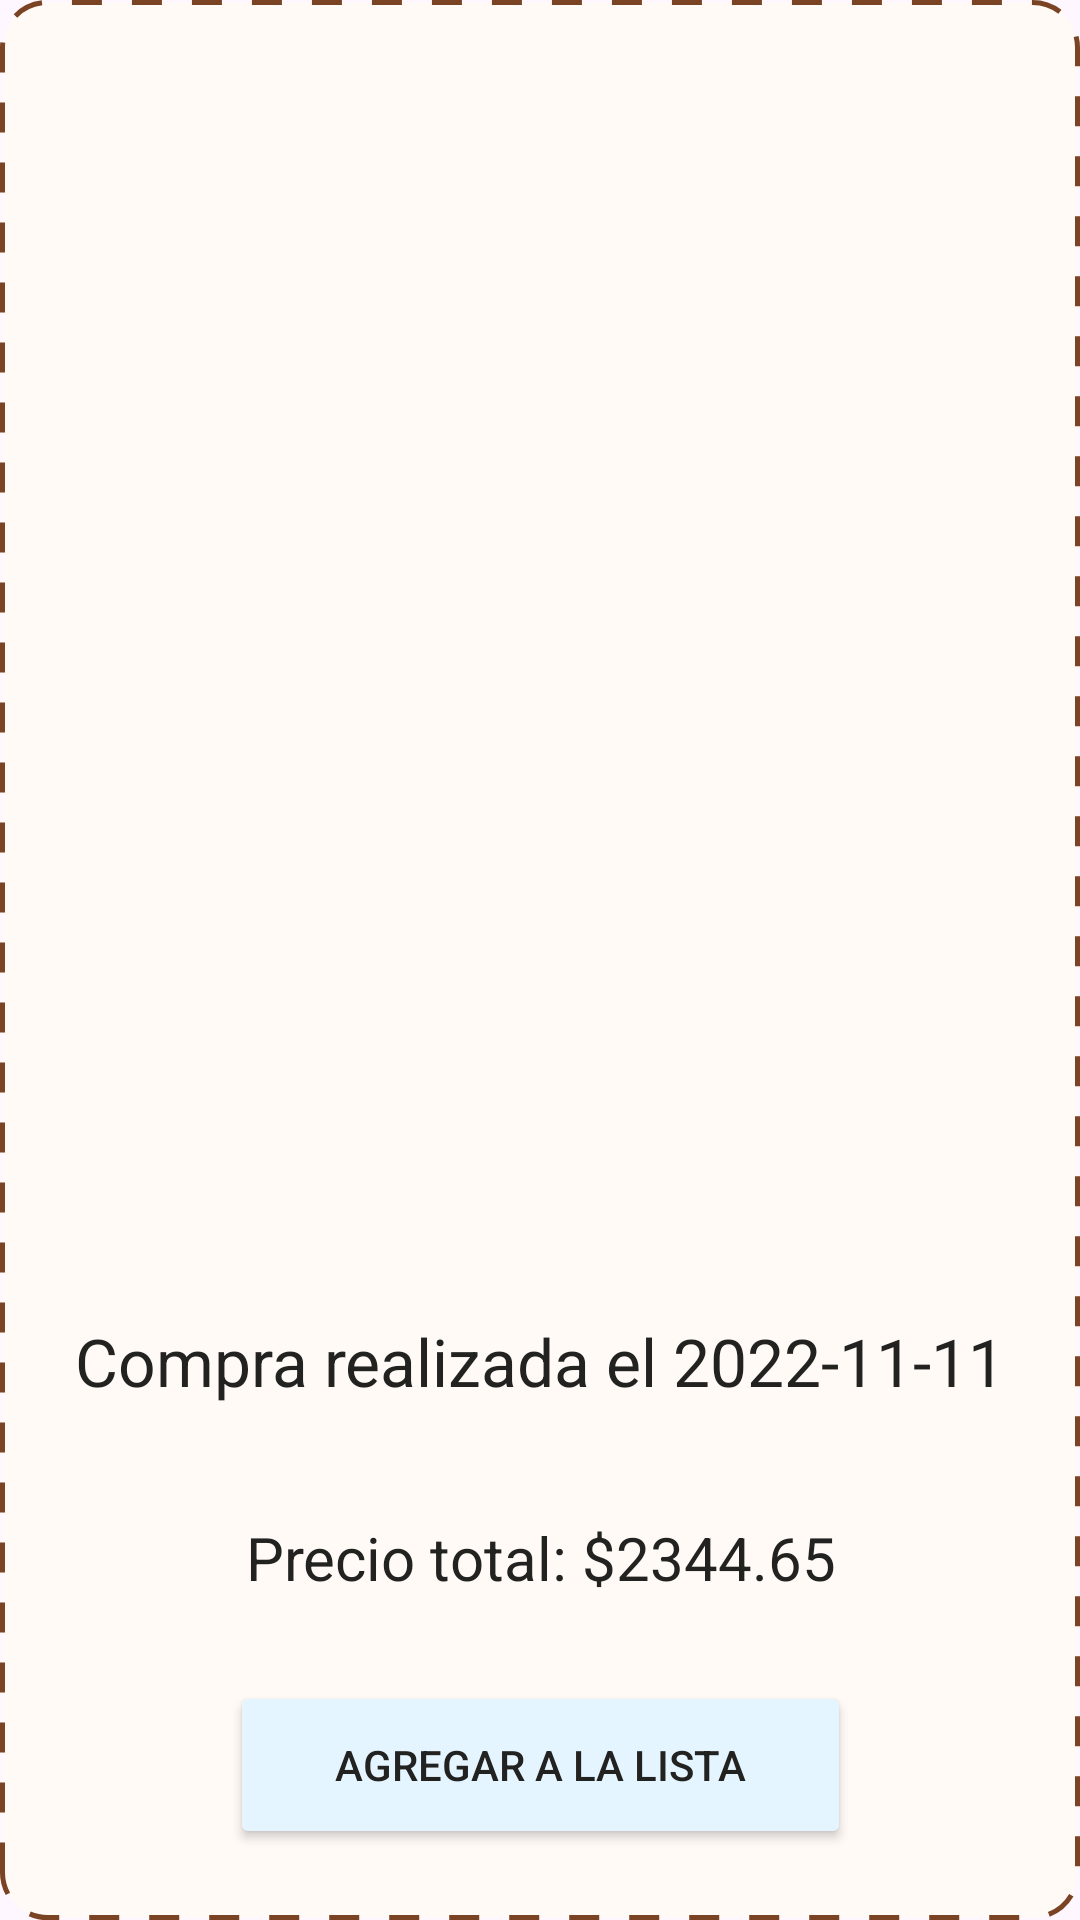

Here is an Android app screen rendered from its layout file. Give the layout XML and the strings, colors and styles it references.
<!-- AndroidManifest.xml: application theme Theme.ListApp -->
<!-- res/layout/popup_historial.xml -->
<?xml version="1.0" encoding="utf-8"?>
<androidx.constraintlayout.widget.ConstraintLayout xmlns:android="http://schemas.android.com/apk/res/android"
    xmlns:app="http://schemas.android.com/apk/res-auto"
    xmlns:tools="http://schemas.android.com/tools"
    android:layout_width="match_parent"
    android:layout_height="match_parent"
    android:background="@drawable/background_pop_up">


    <TextView
        android:id="@+id/txt_nom_prod_popup"
        android:layout_width="wrap_content"
        android:layout_height="wrap_content"
        android:layout_margin="20dp"
        android:layout_marginStart="16dp"
        android:layout_marginEnd="16dp"
        android:gravity="center"
        android:text="Compra realizada el 2022-11-11"
        android:textAppearance="@style/TextAppearance.AppCompat.Body1"
        android:textColor="#222221"
        android:textSize="22sp"
        app:layout_constraintBottom_toTopOf="@+id/txt_cantidad_agregarprod"
        app:layout_constraintEnd_toEndOf="parent"
        app:layout_constraintStart_toStartOf="parent"
        app:layout_constraintTop_toBottomOf="@+id/prods" />

    <TextView
        android:id="@+id/txt_cantidad_agregarprod"
        android:layout_width="296dp"
        android:layout_height="45dp"
        android:layout_marginTop="1dp"
        android:gravity="center"
        android:inputType="number"
        android:text="Precio total: $2344.65"
        android:textColor="#222221"
        android:textSize="20sp"
        app:layout_constraintBottom_toTopOf="@+id/btn_copiar_historial"
        app:layout_constraintEnd_toEndOf="parent"
        app:layout_constraintStart_toStartOf="parent"
        app:layout_constraintTop_toBottomOf="@+id/txt_nom_prod_popup" />

    <ImageView
        android:id="@+id/btn_cerrar_popup"
        android:layout_width="40dp"
        android:layout_height="40dp"
        android:layout_marginStart="12dp"
        app:layout_constraintBottom_toBottomOf="parent"
        app:layout_constraintEnd_toEndOf="parent"
        app:layout_constraintHorizontal_bias="0.0"
        app:layout_constraintStart_toStartOf="parent"
        app:layout_constraintTop_toTopOf="parent"
        app:layout_constraintVertical_bias="0.023"
        app:srcCompat="@drawable/cancel_icon" />

    <Button
        android:id="@+id/btn_copiar_historial"
        android:layout_width="207dp"
        android:layout_height="56dp"
        android:layout_marginTop="11dp"
        android:layout_marginBottom="16dp"
        android:text="Agregar a la Lista"
        android:textColor="#222221"
        app:backgroundTint="#E4F5FF"
        app:layout_constraintBottom_toBottomOf="parent"
        app:layout_constraintEnd_toEndOf="parent"
        app:layout_constraintStart_toStartOf="parent"
        app:layout_constraintTop_toBottomOf="@+id/txt_cantidad_agregarprod" />

    <androidx.recyclerview.widget.RecyclerView
        android:id="@+id/prods"
        android:layout_width="0dp"
        android:layout_height="320dp"
        android:layout_margin="15dp"
        android:layout_marginStart="5dp"
        android:layout_marginTop="16dp"
        android:layout_marginEnd="5dp"
        android:padding="10dp"
        app:layout_constraintBottom_toTopOf="@+id/txt_nom_prod_popup"
        app:layout_constraintEnd_toEndOf="parent"
        app:layout_constraintStart_toStartOf="parent"
        app:layout_constraintTop_toBottomOf="@+id/btn_cerrar_popup" />


</androidx.constraintlayout.widget.ConstraintLayout>
<!-- resources referenced by this layout -->
<resources>
  <!-- drawable background_pop_up (drawable) -->
  <?xml version="1.0" encoding="utf-8"?>
  <selector xmlns:android="http://schemas.android.com/apk/res/android"
      android:layout_height="wrap_content"
      android:layout_width="wrap_content">
      <item>
          <shape android:shape="rectangle">
              <solid android:color="#FFFAF6"/>
              <stroke
                  android:width="5px"
                  android:color="#7A4323"
                  android:dashGap="30px"
                  android:dashWidth="30px"
  
                  />
              <corners android:radius="15dp"/>
  
          </shape>
      </item>
  </selector>
  <style name="Theme.ListApp" parent="Theme.Material3.DayNight.NoActionBar">
          
          <item name="colorPrimary">@color/purple_500</item>
          <item name="colorPrimaryVariant">@color/purple_700</item>
          <item name="colorOnPrimary">@color/white</item>
          
          <item name="colorSecondary">@color/teal_200</item>
          <item name="colorSecondaryVariant">@color/teal_700</item>
          <item name="colorOnSecondary">@color/black</item>
          
          <item name="android:statusBarColor" tools:targetApi="l">?attr/colorPrimaryVariant</item>
          
      </style>
  <color name="purple_500">#FF6200EE</color>
  <color name="purple_700">#FF3700B3</color>
  <color name="white">#FFFFFFFF</color>
  <color name="teal_200">#FF03DAC5</color>
  <color name="teal_700">#FF018786</color>
  <color name="black">#FF000000</color>
</resources>
